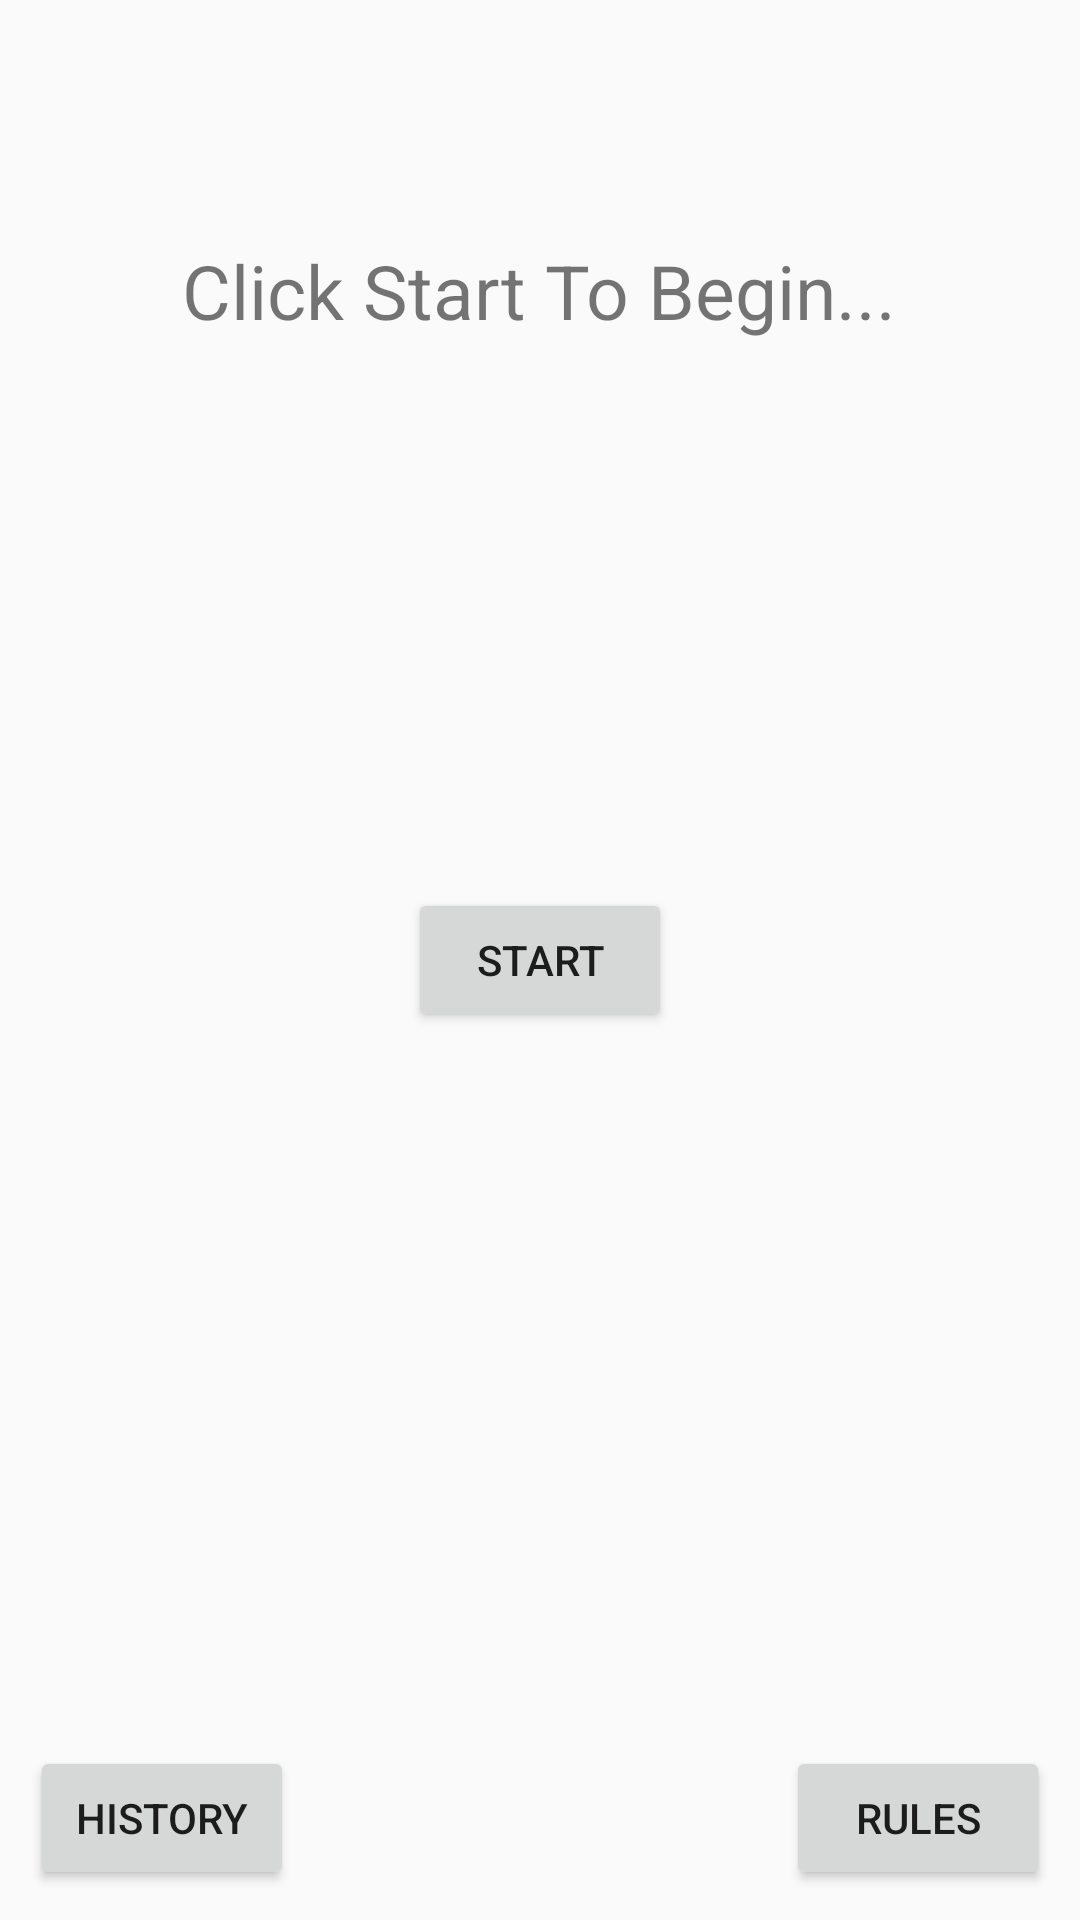

Produce the Android XML layout that renders to this screen, including the resource entries it uses.
<!-- AndroidManifest.xml: application theme AppTheme -->
<!-- res/layout/list_fragment1_layout.xml -->
<?xml version="1.0" encoding="utf-8"?>
<RelativeLayout xmlns:android="http://schemas.android.com/apk/res/android"
    xmlns:app="http://schemas.android.com/apk/res-auto"
    android:layout_width="match_parent"
    android:layout_height="match_parent"
    android:orientation="vertical">
    
    <TextView
        android:id="@+id/textTitle"
        android:layout_width="wrap_content"
        android:layout_height="wrap_content"
        android:layout_below="@id/app_bar"
        android:layout_marginTop="80dp"
        android:text="@string/card_game_subtitle"
        android:layout_centerHorizontal="true"
        android:textSize="25sp" />
    
    <Button
        android:id="@+id/btnNavStart"
        android:layout_width="wrap_content"
        android:layout_height="wrap_content"
        android:layout_centerHorizontal="true"
        android:layout_centerVertical="true"
        android:text="@string/Start" />
    
    <Button
        android:id="@+id/btnNavHistory"
        android:layout_width="wrap_content"
        android:layout_height="wrap_content"
        android:layout_alignParentBottom="true"
        android:layout_marginTop="10dp"
        android:layout_marginLeft="10dp"
        android:layout_marginBottom="10dp"
        android:text="@string/history" />
    
    <Button
        android:id="@+id/btnNavRules"
        android:layout_width="wrap_content"
        android:layout_height="wrap_content"
        android:layout_alignParentEnd="true"
        android:layout_alignParentBottom="true"
        android:layout_marginTop="10dp"
        android:layout_marginRight="10dp"
        android:layout_marginBottom="10dp"
        android:text="@string/Rules" />

</RelativeLayout>
<!-- resources referenced by this layout -->
<resources>
  <string name="Rules">Rules</string>
  <string name="Start">Start</string>
  <string name="card_game_subtitle">Click Start To Begin...</string>
  <string name="history">History</string>
  <style name="AppTheme" parent="Theme.AppCompat.Light.NoActionBar">
          <item name="colorPrimary">@color/colorPrimary</item>
          <item name="colorPrimaryDark">@color/colorPrimaryDark</item>
          <item name="colorAccent">@color/colorAccent</item>
          
      </style>
  <color name="colorPrimary">#008577</color>
  <color name="colorPrimaryDark">#00574B</color>
  <color name="colorAccent">#D81B60</color>
</resources>
